Run: headless pygame with SDL's dummy video driver; simulated clock (each Clock.tick advances the game by its frame time, no real sleeping); random seed 0; keys injected as events and as key.get_pressed() state; mouse plan: one left click at the window centre at the start of phase 2, then a move to the lower-right quarter at the start of phase 3.
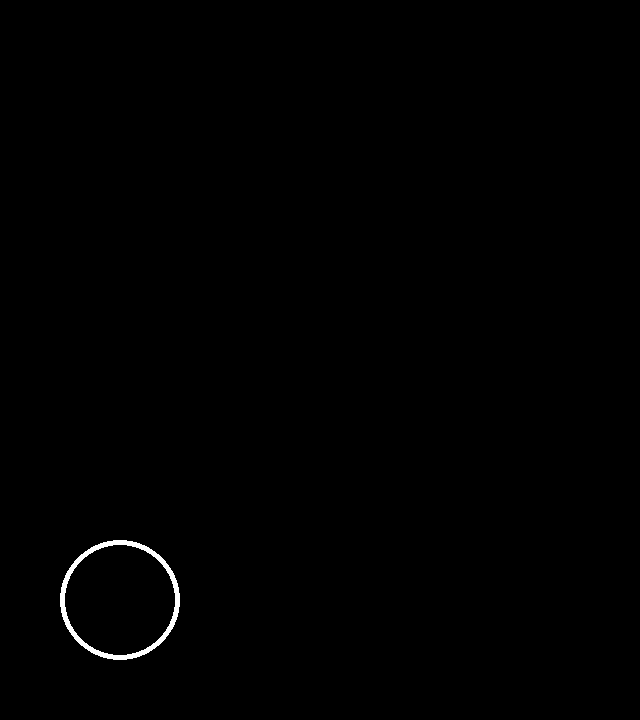
Frame 1 of 4 · flips 1–60 · no input
Frame 2 of 4 · flips 61–180 · clicked the window centre · tapped SPACE, RETURN · held RIGHT (→), D · screen unchanged from frame 1, image omitted
Frame 3 of 4 · flips 181–300 · moved the mouse to the lower-right quarter · held DOWN (↓), S · screen unchanged from frame 2, image omitted
Frame 4 of 4 · flips 301–420 · held LEFT (←), A, UP (↑), W · screen unchanged from frame 3, image omitted

The pygame program that drew these frames:

from random import *
import pygame

# 게임 시작
def display_start_game():
    for table in tables:

        rect = pygame.Rect(0, 0, table_size, table_size)
        rect.center = table["center"]
        pygame.draw.rect(screen, WHITE, rect)

# 최초 화면
def display_waiting_game():
    pygame.draw.circle(screen, WHITE, start_button.center, 60, 5) #(그릴 위치, 색, 중심점, 반지름, 두께)

# 버튼 체크
def check_buttons(pos):
    global start
    if start:
        pass
    
    elif start_button.collidepoint(pos):
        start = True

pygame.init() 

screen_width = 640
screen_height = 720

screen = pygame.display.set_mode((screen_width, screen_height)) 

# 지뢰개수, 필드 사이즈, screen 여백
mine_number = 10
field_size = 20
table_size = (400 - ((field_size -1) * 2)) / field_size 

screen_left_margin = 120
screen_top_margin = 200

# 지뢰 설정
tables = []
for i in range(field_size):
    for j in range(field_size):
        tables.append({
            "status" : 0,
            "reveal" : 0, 
            "nearby" : 0, 
            "center" : (screen_left_margin + i * table_size + i, screen_top_margin + j * table_size + j), 
            "question" : 0
            })

mine_location = randint(0, field_size ** 2)

# 시작버튼
start_button = pygame.Rect(0, 0, 120, 120)
start_button.center = (120, screen_height - 120) # 좌하에서 120, 120 떨어져있음
start = False

# 색깔
WHITE = (255, 255, 255)

running = True
while running:
    click_pos = None

    for event in pygame.event.get():
        if event.type == pygame.QUIT:
            running = False

        elif event.type == pygame.MOUSEBUTTONUP:
            click_pos = pygame.mouse.get_pos()


    if start:
        display_start_game()
    else:
        display_waiting_game()

    if click_pos:
        check_buttons(click_pos)

    pygame.display.update()

#pygame.time.delay(5000)

pygame.quit()
